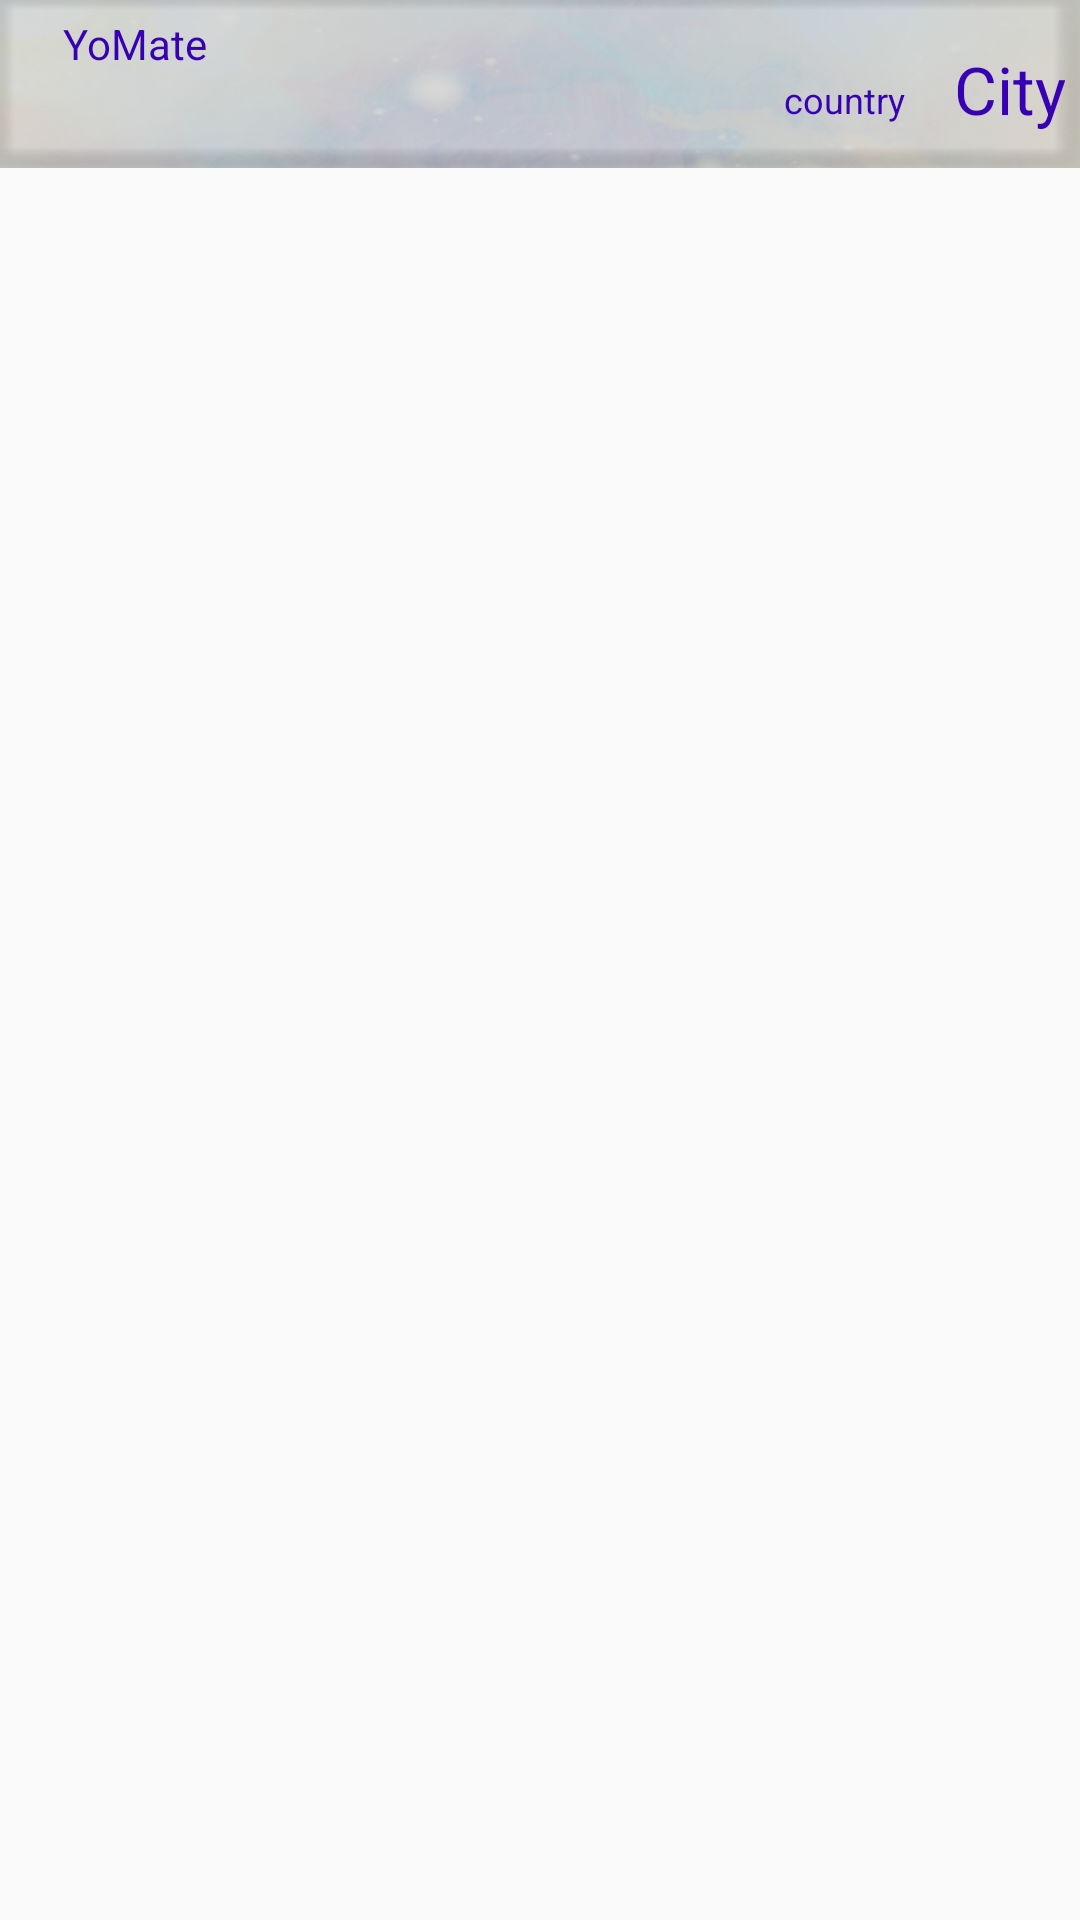

Produce the Android XML layout that renders to this screen, including the resource entries it uses.
<!-- AndroidManifest.xml: application theme AppTheme -->
<!-- res/layout/activity_main.xml -->
<?xml version="1.0" encoding="utf-8"?>
<LinearLayout xmlns:android="http://schemas.android.com/apk/res/android"
    xmlns:app="http://schemas.android.com/apk/res-auto"
    xmlns:tools="http://schemas.android.com/tools"
    android:layout_width="match_parent"
    android:layout_height="match_parent"
    android:orientation="vertical"
    tools:context=".views.activities.MainActivity">

    <androidx.appcompat.widget.Toolbar
        android:id="@+id/toolbar"
        style="@style/toolbar"
        android:background="@drawable/toolbarimage"
        app:title="YoMate">

        <androidx.constraintlayout.widget.ConstraintLayout
            android:layout_width="match_parent"
            android:layout_height="match_parent"
            android:padding="5dp">

            <TextView
                android:id="@+id/tv_toolbar"
                android:layout_width="wrap_content"
                android:layout_height="match_parent"
                android:text="YoMate"
                android:textColor="@color/colorPrimaryDark"
                android:textSize="14sp"
                app:layout_constraintStart_toStartOf="parent"
                app:layout_constraintTop_toTopOf="parent" />

            <TextView
                android:id="@+id/tv_change_city"
                android:layout_width="wrap_content"
                android:layout_height="wrap_content"
                android:layout_marginTop="10dp"
                android:layout_marginEnd="0dp"
                android:drawableEnd="@color/colorProgressBar"
                android:text="City"
                android:textColor="@color/colorPrimaryDark"
                android:textSize="22sp"
                app:layout_constraintEnd_toEndOf="parent"
                app:layout_constraintTop_toTopOf="parent" />

            <TextView
                android:id="@+id/tv_country"
                android:layout_width="wrap_content"
                android:layout_height="wrap_content"
                android:layout_marginTop="20dp"
                android:layout_marginEnd="16dp"
                android:text="country"
                android:textColor="@color/colorPrimaryDark"
                android:textSize="12sp"
                app:layout_constraintEnd_toStartOf="@+id/tv_change_city"
                app:layout_constraintTop_toTopOf="parent" />

            <EditText
                android:id="@+id/et_toolbar_search"
                android:layout_width="200dp"
                android:layout_height="wrap_content"
                android:layout_marginStart="75dp"
                android:layout_toEndOf="@+id/tv_toolbar"
                android:hint="enter your city"
                android:visibility="gone"
                app:layout_constraintStart_toStartOf="parent"
                app:layout_constraintTop_toTopOf="parent" />

        </androidx.constraintlayout.widget.ConstraintLayout>
    </androidx.appcompat.widget.Toolbar>

    <FrameLayout
        android:id="@+id/container"
        android:layout_width="match_parent"
        android:layout_height="match_parent" />



</LinearLayout>
<!-- resources referenced by this layout -->
<resources>
  <color name="colorPrimaryDark">#3700B3</color>
  <color name="colorProgressBar">#9BEDF8</color>
  <!-- drawable toolbarimage: png bitmap (drawable, 69278 bytes) -->
  <style name="toolbar">
          <item name="android:layout_width">match_parent</item>
          <item name="android:layout_height">?attr/actionBarSize</item>
          <item name="android:theme">@style/ThemeOverlay.AppCompat.Dark.ActionBar</item>
          <item name="android:background">@color/colorPrimary</item>
      </style>
  <style name="AppTheme" parent="Theme.AppCompat.Light.NoActionBar">
          
          <item name="colorPrimary">@color/colorPrimary</item>
          <item name="colorPrimaryDark">@color/color_actionbar</item>
          <item name="colorAccent">@color/color_crystal</item>
      </style>
  <color name="colorPrimary">#6200EE</color>
  <color name="color_actionbar">#253FC8</color>
  <color name="color_crystal">#80000000</color>
</resources>
